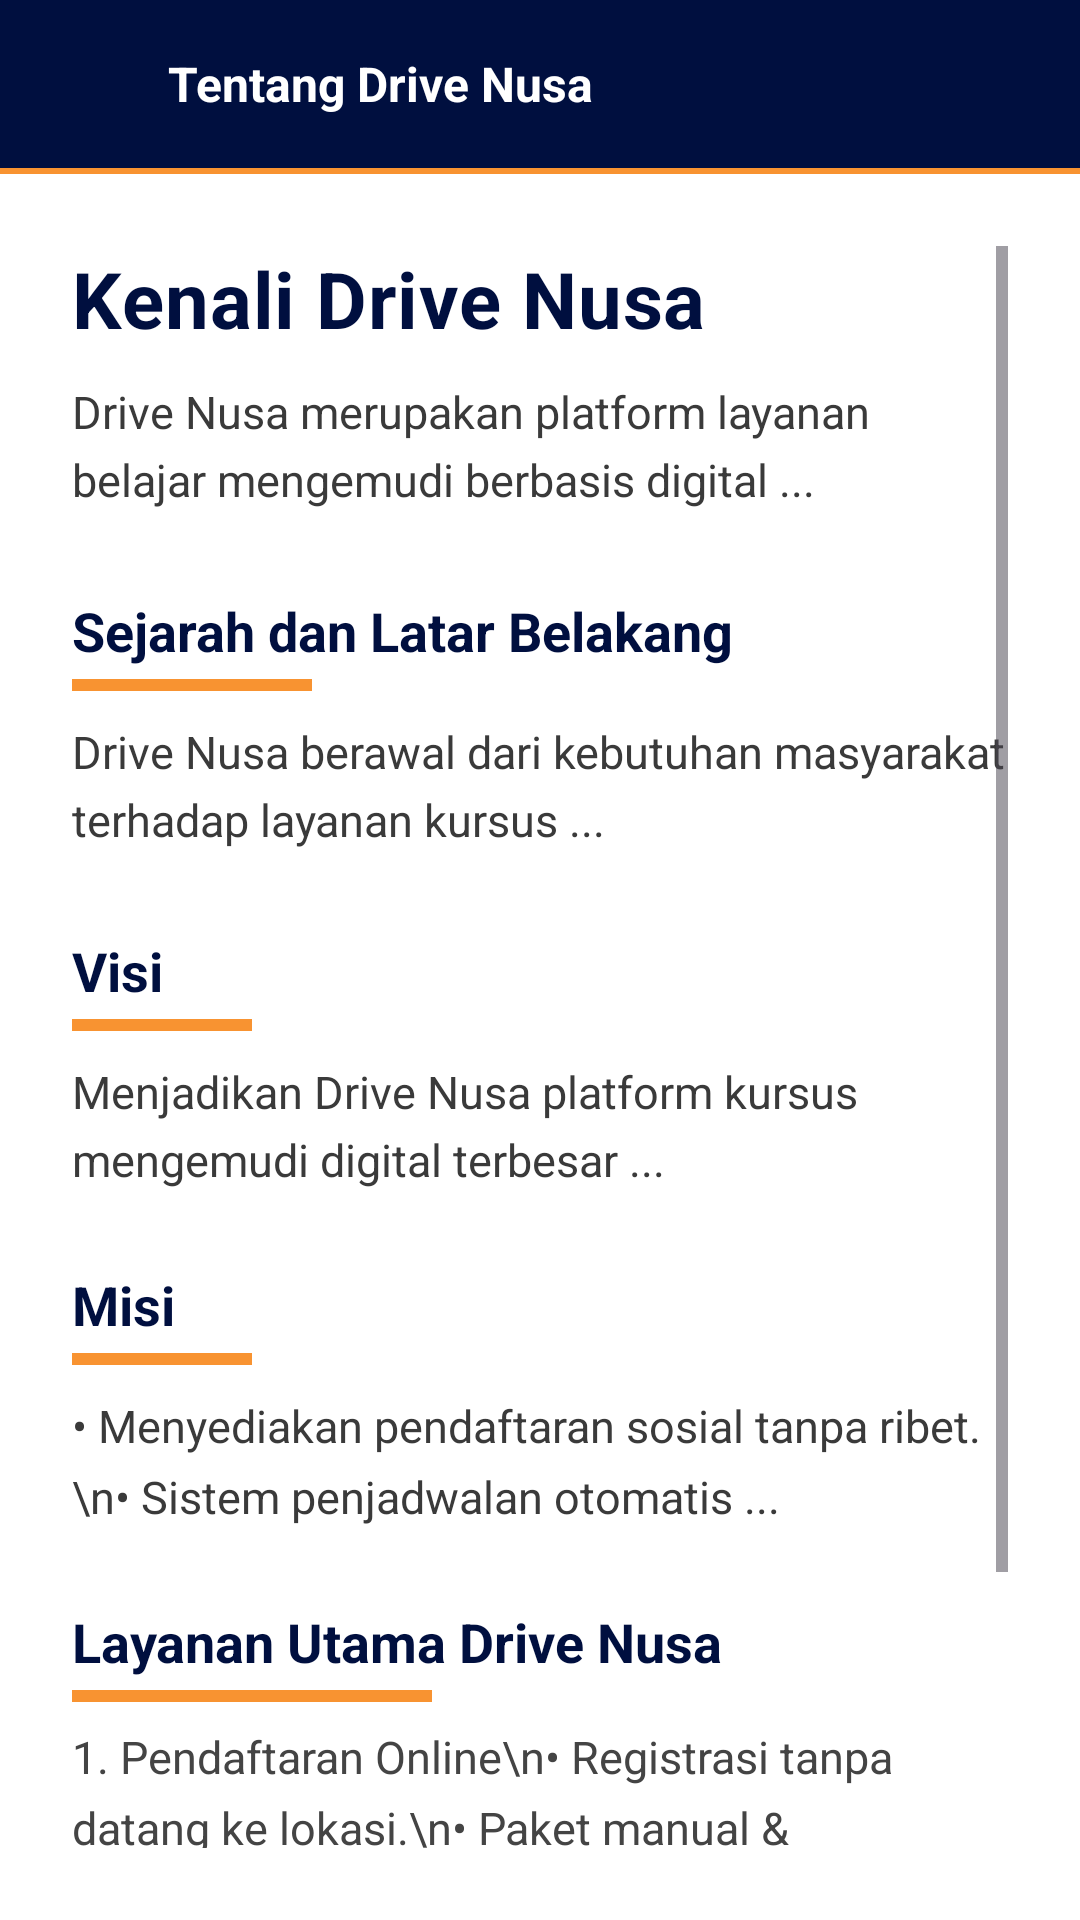

Produce the Android XML layout that renders to this screen, including the resource entries it uses.
<!-- AndroidManifest.xml: application theme Theme.DriveNusa -->
<!-- res/layout/activity_kenali_drive_nusa.xml -->
<?xml version="1.0" encoding="utf-8"?>
<LinearLayout xmlns:android="http://schemas.android.com/apk/res/android"
    xmlns:app="http://schemas.android.com/apk/res-auto"
    android:layout_width="match_parent"
    android:layout_height="match_parent"
    android:orientation="vertical"
    android:background="#FFFFFF">

    
    <LinearLayout
        android:layout_width="match_parent"
        android:layout_height="56dp"
        android:padding="16dp"
        android:gravity="center_vertical"
        android:orientation="horizontal"
        android:background="#000F3F">

        <ImageView
            android:id="@+id/btnBack"
            android:layout_width="24dp"
            android:layout_height="24dp"
            android:src="@drawable/ic_arrow_back"
            app:tint="#FFFFFF" />

        <TextView
            android:layout_width="wrap_content"
            android:layout_height="wrap_content"
            android:text="Tentang Drive Nusa"
            android:textColor="#FFFFFF"
            android:textSize="16sp"
            android:textStyle="bold"
            android:layout_marginStart="16dp"/>
    </LinearLayout>

    <View
        android:layout_width="match_parent"
        android:layout_height="2dp"
        android:background="#F89331" />

    <ScrollView
        android:layout_width="match_parent"
        android:layout_height="match_parent"
        android:padding="24dp">

        <LinearLayout
            android:layout_width="match_parent"
            android:layout_height="wrap_content"
            android:orientation="vertical">

            
            <TextView
                android:layout_width="wrap_content"
                android:layout_height="wrap_content"
                android:text="Kenali Drive Nusa"
                android:textSize="26sp"
                android:textStyle="bold"
                android:textColor="#000F3F"
                android:letterSpacing="0.01"/>

            <TextView
                android:layout_width="match_parent"
                android:layout_height="wrap_content"
                android:layout_marginTop="10dp"
                android:textSize="15sp"
                android:lineSpacingExtra="5dp"
                android:textColor="#3A3A3A"
                android:text="Drive Nusa merupakan platform layanan belajar mengemudi berbasis digital ..."/>

            
            <TextView
                android:layout_width="wrap_content"
                android:layout_height="wrap_content"
                android:text="Sejarah dan Latar Belakang"
                android:textSize="18sp"
                android:textStyle="bold"
                android:textColor="#000F3F"
                android:layout_marginTop="28dp"/>

            <View
                android:layout_width="80dp"
                android:layout_height="4dp"
                android:background="#F89331"
                android:layout_marginTop="4dp"/>

            <TextView
                android:layout_width="match_parent"
                android:layout_height="wrap_content"
                android:textSize="15sp"
                android:lineSpacingExtra="5dp"
                android:textColor="#3A3A3A"
                android:layout_marginTop="10dp"
                android:text="Drive Nusa berawal dari kebutuhan masyarakat terhadap layanan kursus ..."/>

            
            <TextView
                android:layout_width="wrap_content"
                android:layout_height="wrap_content"
                android:text="Visi"
                android:textSize="18sp"
                android:textStyle="bold"
                android:textColor="#000F3F"
                android:layout_marginTop="28dp"/>

            <View
                android:layout_width="60dp"
                android:layout_height="4dp"
                android:background="#F89331"
                android:layout_marginTop="4dp"/>

            <TextView
                android:layout_width="match_parent"
                android:layout_height="wrap_content"
                android:layout_marginTop="10dp"
                android:textSize="15sp"
                android:lineSpacingExtra="5dp"
                android:textColor="#3A3A3A"
                android:text="Menjadikan Drive Nusa platform kursus mengemudi digital terbesar ..."/>

            
            <TextView
                android:layout_width="wrap_content"
                android:layout_height="wrap_content"
                android:text="Misi"
                android:textSize="18sp"
                android:textStyle="bold"
                android:textColor="#000F3F"
                android:layout_marginTop="26dp"/>

            <View
                android:layout_width="60dp"
                android:layout_height="4dp"
                android:background="#F89331"
                android:layout_marginTop="4dp"/>

            <TextView
                android:layout_width="match_parent"
                android:layout_height="wrap_content"
                android:layout_marginTop="10dp"
                android:textSize="15sp"
                android:lineSpacingExtra="6dp"
                android:textColor="#3A3A3A"
                android:text="• Menyediakan pendaftaran sosial tanpa ribet.\n• Sistem penjadwalan otomatis ..."/>

            
            <TextView
                android:layout_width="wrap_content"
                android:layout_height="wrap_content"
                android:text="Layanan Utama Drive Nusa"
                android:textSize="18sp"
                android:textStyle="bold"
                android:textColor="#000F3F"
                android:layout_marginTop="26dp"/>

            <View
                android:layout_width="120dp"
                android:layout_height="4dp"
                android:background="#F89331"
                android:layout_marginTop="4dp"/>

            <TextView
                android:layout_width="match_parent"
                android:layout_height="wrap_content"
                android:textSize="15sp"
                android:lineSpacingExtra="6dp"
                android:textColor="#444444"
                android:layout_marginTop="8dp"
                android:text="1. Pendaftaran Online\n• Registrasi tanpa datang ke lokasi.\n• Paket manual &amp; automatic.\n\n2. Penjadwalan Latihan Sinkron\n• Pilih jam latihan kapan saja.\n• Reminder otomatis.\n\n3. Monitoring Progress Real-Time\n• Evaluasi per sesi jelas.\n• Grafik progres tersedia.\n\n4. Premium Features\n• Pilih jenis mobil.\n• Sertifikat kelulusan." />

        </LinearLayout>
    </ScrollView>

</LinearLayout>
<!-- resources referenced by this layout -->
<resources>
  <style name="Theme.DriveNusa" parent="Base.Theme.Drivenusa" />
  <style name="Base.Theme.Drivenusa" parent="Theme.Material3.DayNight.NoActionBar">
          
          
      </style>
</resources>
